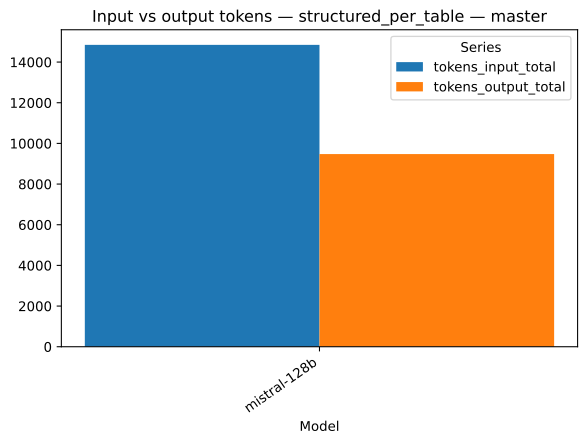

The table this chart was drawn from, first rows:
strategy, model, series, value, n
structured_per_table, mistral-128b, tokens_input_total, 14848, 1
structured_per_table, mistral-128b, tokens_output_total, 9475, 1
